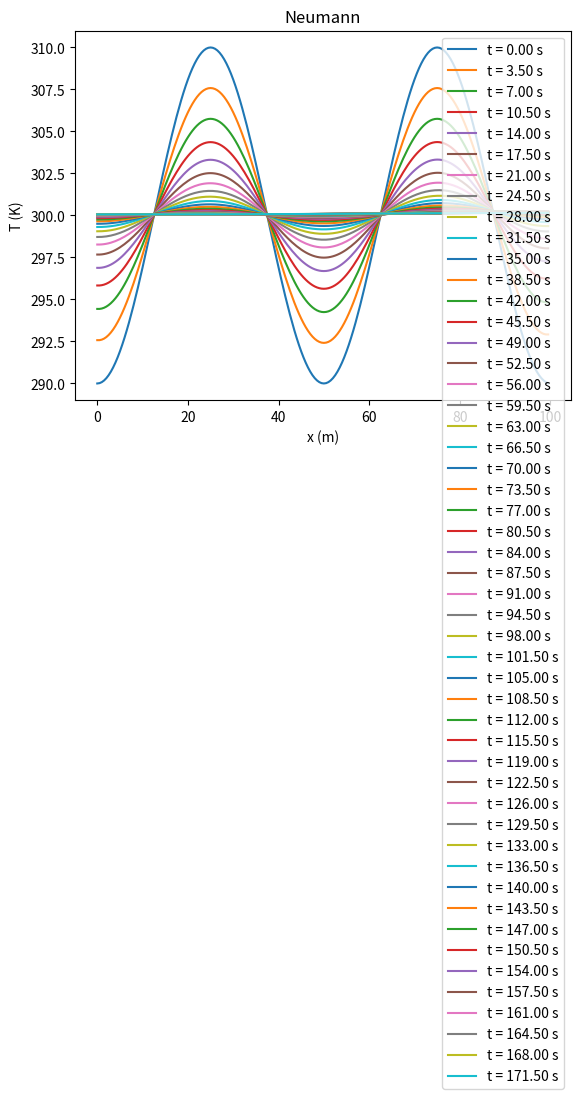
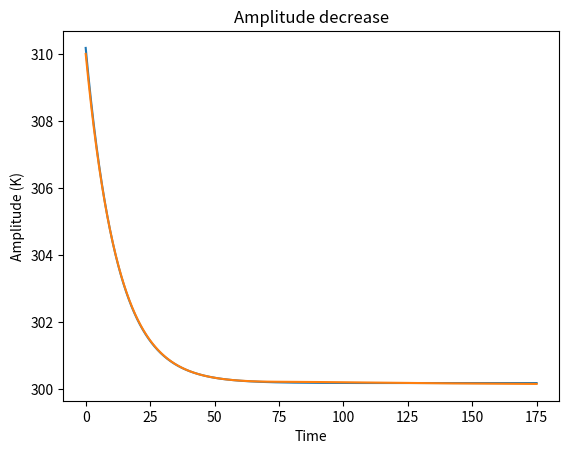

Write Python code to recreate these figures, in order.
import numpy as np
import matplotlib.pyplot as plt
import scipy.optimize as spo

# Definisco le condizioni al contorno
def boundary_conditions(old_T, new_T, condition = "Dirichlet"):
    if condition.lower() == "Dirichlet".lower():
        return old_T[0], old_T[-1]
    elif condition.lower() == "Neumann".lower():
        return new_T[1], new_T[-2]
    return 0, 0

# Evoluzione di uno step
def step(old_T, k, h, dt, boundary = "Neumann"):
    N_x = len(old_T)
    new_T = np.zeros(N_x)
    for i in range(1, N_x - 1):
        new_T[i] = old_T[i] + dt * k / h**2 * (old_T[i+1] + old_T[i-1] - 2 * old_T[i])
    new_T[0], new_T[-1] = boundary_conditions(old_T, new_T, condition = boundary)
    return new_T

# Soluzione che utilizza le definizioni precedenti
def solve(N_t, Temp, k, h, dt, boundary = "Neumann"):
    for i in range(1, N_t):
        Temp[i] = step(Temp[i - 1], k, h, dt, boundary)
    return Temp

# Costanti
N_x, N_t = 200, 10000
k = 5 # m**2 / s
h = 0.5 # m
dt = 0.7 * h**2 / (2 * k) # s
T = np.zeros((N_t, N_x))
T_0 = 300
A_0 = 10
lamb = N_x * h / 2
x = np.linspace(0, (N_x - 1) * h, N_x) # m

# Condizioni iniziali
for i in range(N_x):
    T[0, i] = T_0 - A_0 * np.cos(2*np.pi*x[i]/lamb)
T = solve(N_t, T, k, h, dt, "Neumann")
M = np.zeros(N_t)
for i in range(N_t):
    M[i] = max(T[i])

# Grafici
fig, ax = plt.subplots()
for i in range(0, N_t, int(N_t/ 50)):
    ax.plot([h * i for i in range(N_x)], T[i], label = "t = %1.2f s" % (i * dt))
ax.set_xlabel("x (m)")
ax.set_ylabel("T (K)")
ax.set_title("Neumann")
ax.legend()

def exp_teo(t, tau, C):
    return A_0 * np.exp(-t/tau) + C

fig1, ax1 = plt.subplots()
tempi = np.linspace(0, (N_t - 1) * dt, N_t)
p, cov = spo.curve_fit(exp_teo, tempi, M, p0 = [1, 300])
y = exp_teo(tempi, p[0], p[1])
print("tau =", p[0],"\nC =", p[1])
ax1.plot(tempi, y)
ax1.plot(tempi, M)
ax1.set_xlabel("Time")
ax1.set_ylabel("Amplitude (K)")
ax1.set_title("Amplitude decrease")

# coefficiente "teorico"
alpha = lamb**2/(4*np.pi**2*p[0])
print("alpha =", alpha)
print("errore:", int(100 *(1 - k/alpha)), "%")

plt.show()
